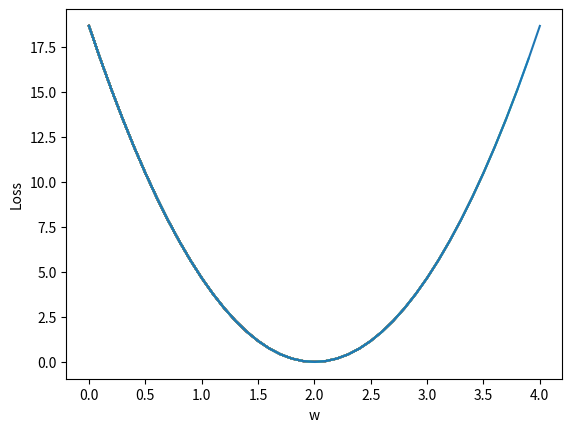

This figure's Python source:
import numpy as np
import matplotlib.pyplot as plt
x_data = [1.0,2.0,3.0]
y_data = [2.0,4.0,6.0]

def forward(x):
    return x * w

def loss(x,y):
    y_pred=forward(x)
    return (y_pred-y)*(y_pred-y)

w_list = []
mse_list =[]
for w in np.arange(0.0,4.1,0.1):
    print('w=',w)
    l_sum = 0
    for x_val,y_val in zip(x_data,y_data):
        y_pred_val = forward(x_val)
        loss_val =loss(x_val,y_val)
        l_sum += loss_val
        print('\t',x_val,y_val,y_pred_val,loss_val)
    print('MSE=',l_sum /3)
    w_list.append(w)
    mse_list.append(l_sum/3)

    plt.plot(w_list,mse_list)
    plt.ylabel('Loss')
    plt.xlabel('w')
    plt.show()

